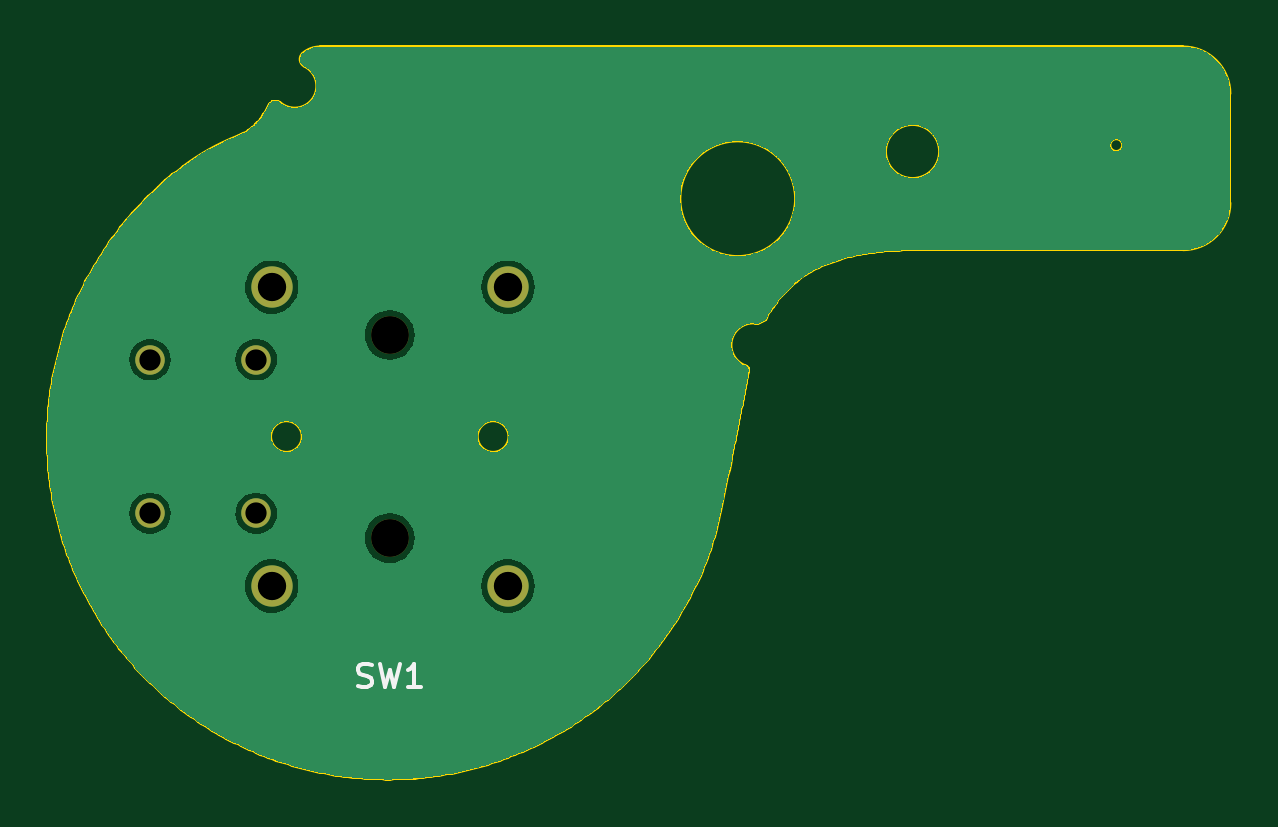
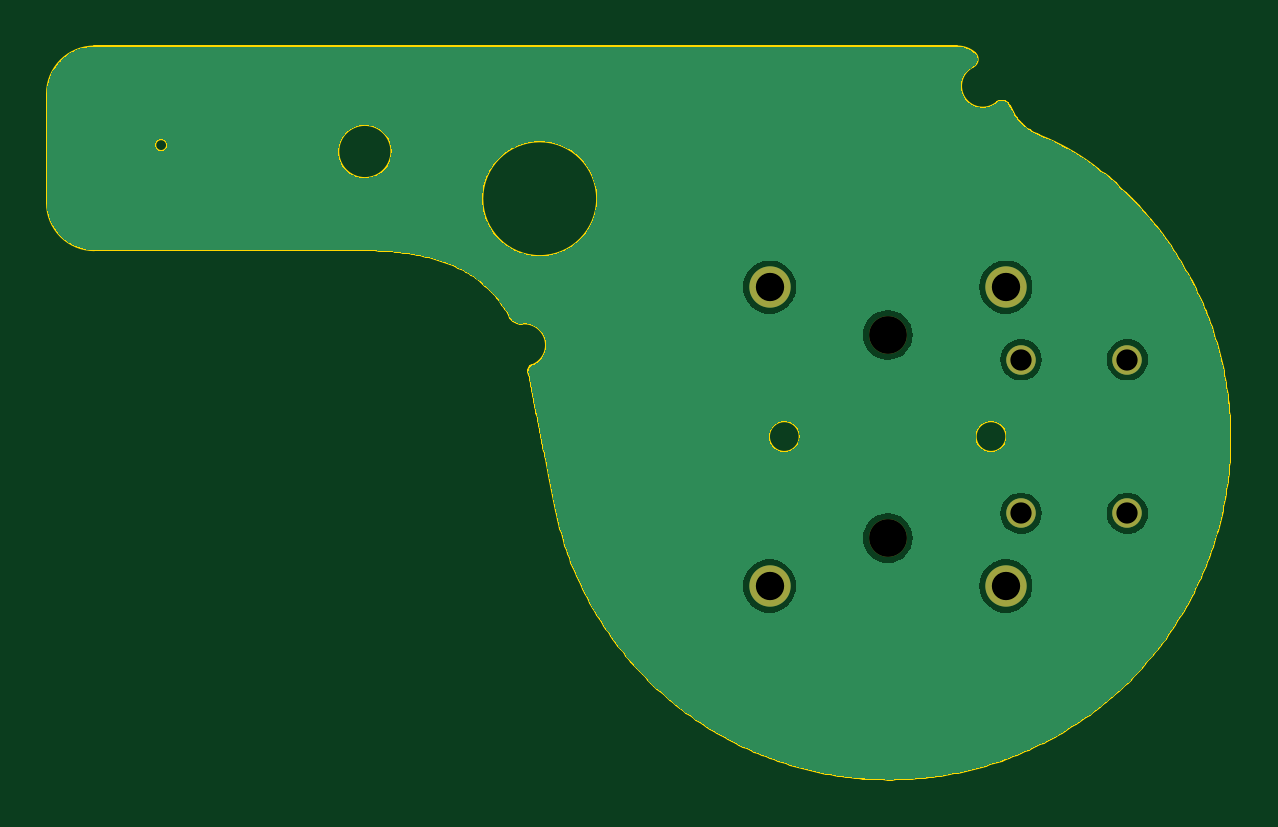
Circuit board: 11 layer files. Board 50.1 x 31.0 mm.
- bottom_copper: UGC_SubStick-B_Cu.gbr (72355 bytes)
- bottom_mask: UGC_SubStick-B_Mask.gbr (815 bytes)
- paste: UGC_SubStick-B_Paste.gbr (455 bytes)
- bottom_silk: UGC_SubStick-B_Silkscreen.gbr (456 bytes)
- outline: UGC_SubStick-Edge_Cuts.gbr (14121 bytes)
- top_copper: UGC_SubStick-F_Cu.gbr (72355 bytes)
- top_mask: UGC_SubStick-F_Mask.gbr (815 bytes)
- paste: UGC_SubStick-F_Paste.gbr (455 bytes)
- top_silk: UGC_SubStick-F_Silkscreen.gbr (1936 bytes)
- drill: UGC_SubStick-NPTH.drl (364 bytes)
- drill: UGC_SubStick-PTH.drl (512 bytes)

=== bottom_copper: UGC_SubStick-B_Cu.gbr (72355 bytes, source omitted) ===
=== bottom_mask: UGC_SubStick-B_Mask.gbr ===
%TF.GenerationSoftware,KiCad,Pcbnew,7.0.6*%
%TF.CreationDate,2023-11-30T12:51:18-08:00*%
%TF.ProjectId,UGC_SubStick,5547435f-5375-4625-9374-69636b2e6b69,rev?*%
%TF.SameCoordinates,Original*%
%TF.FileFunction,Soldermask,Bot*%
%TF.FilePolarity,Negative*%
%FSLAX46Y46*%
G04 Gerber Fmt 4.6, Leading zero omitted, Abs format (unit mm)*
G04 Created by KiCad (PCBNEW 7.0.6) date 2023-11-30 12:51:18*
%MOMM*%
%LPD*%
G01*
G04 APERTURE LIST*
%ADD10C,1.750000*%
%ADD11C,1.600000*%
%ADD12C,1.250000*%
G04 APERTURE END LIST*
D10*
%TO.C,SW1*%
X242207200Y-143363518D03*
X242207200Y-156013518D03*
D11*
X247207200Y-145388518D03*
X247207200Y-153988518D03*
D10*
X252207200Y-143363518D03*
X252207200Y-156013518D03*
D12*
X241557200Y-146438518D03*
X241557200Y-152938518D03*
X237057200Y-146438518D03*
X237057200Y-152938518D03*
%TD*%
M02*

=== paste: UGC_SubStick-B_Paste.gbr ===
%TF.GenerationSoftware,KiCad,Pcbnew,7.0.6*%
%TF.CreationDate,2023-11-30T12:51:18-08:00*%
%TF.ProjectId,UGC_SubStick,5547435f-5375-4625-9374-69636b2e6b69,rev?*%
%TF.SameCoordinates,Original*%
%TF.FileFunction,Paste,Bot*%
%TF.FilePolarity,Positive*%
%FSLAX46Y46*%
G04 Gerber Fmt 4.6, Leading zero omitted, Abs format (unit mm)*
G04 Created by KiCad (PCBNEW 7.0.6) date 2023-11-30 12:51:18*
%MOMM*%
%LPD*%
G01*
G04 APERTURE LIST*
G04 APERTURE END LIST*
M02*

=== bottom_silk: UGC_SubStick-B_Silkscreen.gbr ===
%TF.GenerationSoftware,KiCad,Pcbnew,7.0.6*%
%TF.CreationDate,2023-11-30T12:51:18-08:00*%
%TF.ProjectId,UGC_SubStick,5547435f-5375-4625-9374-69636b2e6b69,rev?*%
%TF.SameCoordinates,Original*%
%TF.FileFunction,Legend,Bot*%
%TF.FilePolarity,Positive*%
%FSLAX46Y46*%
G04 Gerber Fmt 4.6, Leading zero omitted, Abs format (unit mm)*
G04 Created by KiCad (PCBNEW 7.0.6) date 2023-11-30 12:51:18*
%MOMM*%
%LPD*%
G01*
G04 APERTURE LIST*
G04 APERTURE END LIST*
M02*

=== outline: UGC_SubStick-Edge_Cuts.gbr (14121 bytes, source omitted) ===
=== top_copper: UGC_SubStick-F_Cu.gbr (72355 bytes, source omitted) ===
=== top_mask: UGC_SubStick-F_Mask.gbr ===
%TF.GenerationSoftware,KiCad,Pcbnew,7.0.6*%
%TF.CreationDate,2023-11-30T12:51:18-08:00*%
%TF.ProjectId,UGC_SubStick,5547435f-5375-4625-9374-69636b2e6b69,rev?*%
%TF.SameCoordinates,Original*%
%TF.FileFunction,Soldermask,Top*%
%TF.FilePolarity,Negative*%
%FSLAX46Y46*%
G04 Gerber Fmt 4.6, Leading zero omitted, Abs format (unit mm)*
G04 Created by KiCad (PCBNEW 7.0.6) date 2023-11-30 12:51:18*
%MOMM*%
%LPD*%
G01*
G04 APERTURE LIST*
%ADD10C,1.750000*%
%ADD11C,1.600000*%
%ADD12C,1.250000*%
G04 APERTURE END LIST*
D10*
%TO.C,SW1*%
X242207200Y-143363518D03*
X242207200Y-156013518D03*
D11*
X247207200Y-145388518D03*
X247207200Y-153988518D03*
D10*
X252207200Y-143363518D03*
X252207200Y-156013518D03*
D12*
X241557200Y-146438518D03*
X241557200Y-152938518D03*
X237057200Y-146438518D03*
X237057200Y-152938518D03*
%TD*%
M02*

=== paste: UGC_SubStick-F_Paste.gbr ===
%TF.GenerationSoftware,KiCad,Pcbnew,7.0.6*%
%TF.CreationDate,2023-11-30T12:51:18-08:00*%
%TF.ProjectId,UGC_SubStick,5547435f-5375-4625-9374-69636b2e6b69,rev?*%
%TF.SameCoordinates,Original*%
%TF.FileFunction,Paste,Top*%
%TF.FilePolarity,Positive*%
%FSLAX46Y46*%
G04 Gerber Fmt 4.6, Leading zero omitted, Abs format (unit mm)*
G04 Created by KiCad (PCBNEW 7.0.6) date 2023-11-30 12:51:18*
%MOMM*%
%LPD*%
G01*
G04 APERTURE LIST*
G04 APERTURE END LIST*
M02*

=== top_silk: UGC_SubStick-F_Silkscreen.gbr ===
%TF.GenerationSoftware,KiCad,Pcbnew,7.0.6*%
%TF.CreationDate,2023-11-30T12:51:18-08:00*%
%TF.ProjectId,UGC_SubStick,5547435f-5375-4625-9374-69636b2e6b69,rev?*%
%TF.SameCoordinates,Original*%
%TF.FileFunction,Legend,Top*%
%TF.FilePolarity,Positive*%
%FSLAX46Y46*%
G04 Gerber Fmt 4.6, Leading zero omitted, Abs format (unit mm)*
G04 Created by KiCad (PCBNEW 7.0.6) date 2023-11-30 12:51:18*
%MOMM*%
%LPD*%
G01*
G04 APERTURE LIST*
%ADD10C,0.150000*%
G04 APERTURE END LIST*
D10*
X245873867Y-160255718D02*
X246016724Y-160303337D01*
X246016724Y-160303337D02*
X246254819Y-160303337D01*
X246254819Y-160303337D02*
X246350057Y-160255718D01*
X246350057Y-160255718D02*
X246397676Y-160208098D01*
X246397676Y-160208098D02*
X246445295Y-160112860D01*
X246445295Y-160112860D02*
X246445295Y-160017622D01*
X246445295Y-160017622D02*
X246397676Y-159922384D01*
X246397676Y-159922384D02*
X246350057Y-159874765D01*
X246350057Y-159874765D02*
X246254819Y-159827146D01*
X246254819Y-159827146D02*
X246064343Y-159779527D01*
X246064343Y-159779527D02*
X245969105Y-159731908D01*
X245969105Y-159731908D02*
X245921486Y-159684289D01*
X245921486Y-159684289D02*
X245873867Y-159589051D01*
X245873867Y-159589051D02*
X245873867Y-159493813D01*
X245873867Y-159493813D02*
X245921486Y-159398575D01*
X245921486Y-159398575D02*
X245969105Y-159350956D01*
X245969105Y-159350956D02*
X246064343Y-159303337D01*
X246064343Y-159303337D02*
X246302438Y-159303337D01*
X246302438Y-159303337D02*
X246445295Y-159350956D01*
X246778629Y-159303337D02*
X247016724Y-160303337D01*
X247016724Y-160303337D02*
X247207200Y-159589051D01*
X247207200Y-159589051D02*
X247397676Y-160303337D01*
X247397676Y-160303337D02*
X247635772Y-159303337D01*
X248540533Y-160303337D02*
X247969105Y-160303337D01*
X248254819Y-160303337D02*
X248254819Y-159303337D01*
X248254819Y-159303337D02*
X248159581Y-159446194D01*
X248159581Y-159446194D02*
X248064343Y-159541432D01*
X248064343Y-159541432D02*
X247969105Y-159589051D01*
M02*

=== drill: UGC_SubStick-NPTH.drl ===
M48
; DRILL file {KiCad 7.0.6} date Thu Nov 30 12:51:20 2023
; FORMAT={-:-/ absolute / inch / decimal}
; #@! TF.CreationDate,2023-11-30T12:51:20-08:00
; #@! TF.GenerationSoftware,Kicad,Pcbnew,7.0.6
; #@! TF.FileFunction,NonPlated,1,2,NPTH
FMAT,2
INCH
; #@! TA.AperFunction,NonPlated,NPTH,ComponentDrill
T1C0.0630
%
G90
G05
T1
X9.7326Y-5.724
X9.7326Y-6.0625
T0
M30

=== drill: UGC_SubStick-PTH.drl ===
M48
; DRILL file {KiCad 7.0.6} date Thu Nov 30 12:51:20 2023
; FORMAT={-:-/ absolute / inch / decimal}
; #@! TF.CreationDate,2023-11-30T12:51:20-08:00
; #@! TF.GenerationSoftware,Kicad,Pcbnew,7.0.6
; #@! TF.FileFunction,Plated,1,2,PTH
FMAT,2
INCH
; #@! TA.AperFunction,Plated,PTH,ComponentDrill
T1C0.0354
; #@! TA.AperFunction,Plated,PTH,ComponentDrill
T2C0.0472
%
G90
G05
T1
X9.333Y-5.7653
X9.333Y-6.0212
X9.5101Y-5.7653
X9.5101Y-6.0212
T2
X9.5357Y-5.6442
X9.5357Y-6.1423
X9.9294Y-5.6442
X9.9294Y-6.1423
T0
M30
